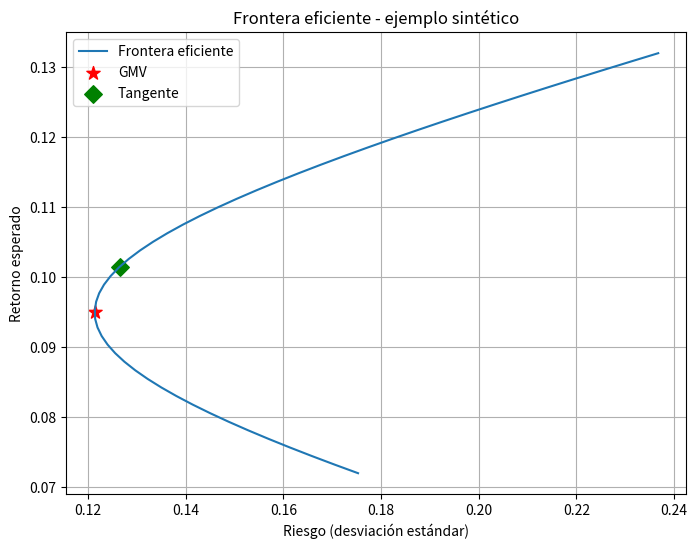

This chart was generated by the following Python code:
# Importar librerías
import numpy as np
import pandas as pd
from scipy.optimize import minimize
import matplotlib.pyplot as plt

# -------------------------------------------------
# 3. Función para obtener los estimadores muestrales de los retornos
#    y matriz de varianza
# -------------------------------------------------
def valores_muestrales(stocks: pd.DataFrame):
    m, n = stocks.shape
    retornos = stocks.sum(axis=0) / m
    
    # Matriz de covarianza (estimada manualmente, como en R)
    matriz_cov = np.zeros((n, n))
    for i in range(n):
        for j in range(n):
            covarianza = np.sum((stocks.iloc[:, i] - retornos[i]) *
                                (stocks.iloc[:, j] - retornos[j])) / m
            matriz_cov[i, j] = covarianza
    
    return retornos.values, matriz_cov


# -------------------------------------------------
# 4. Retorno y varianza esperados de un portafolio
# -------------------------------------------------
def portafolio(retornos, matriz_cov, X):
    R_p = np.dot(retornos, X)
    S_p = np.dot(X, np.dot(matriz_cov, X))
    return R_p, S_p

# -------------------------------------------------
# 5. Portafolio de mínima varianza
# -------------------------------------------------
def portafolio_min_var(retornos, matriz_cov):
    n = len(matriz_cov)
    U = np.ones(n)
    S_inv = np.linalg.inv(matriz_cov)
    num = np.dot(U, S_inv)
    den = np.dot(num, U.T)
    X_min = num / den
    
    R_min, S_min = portafolio(retornos, matriz_cov, X_min)
    
    df = {"Retorno": R_min, "Varianza": S_min}
    for i, peso in enumerate(X_min):
        df[f"Peso_{i+1}"] = peso
    
    return df

# -------------------------------------------------
# 6. Frontera eficiente
# -------------------------------------------------
def get_frontera_eficiente(stocks: pd.DataFrame):
    retornos, matriz_cov = valores_muestrales(stocks)
    
    P_min = portafolio_min_var(retornos, matriz_cov)
    R_min = P_min["Retorno"]
    
    Rf = np.arange(-2, R_min, 0.0001)
    dfportfolios = []
    
    for r in Rf:
        R_mod = retornos - r
        A = np.linalg.solve(matriz_cov, R_mod)
        X = A / np.sum(A)
        R, S = portafolio(retornos, matriz_cov, X)
        row = {"Retorno": R, "Varianza": S}
        for i, peso in enumerate(X):
            row[f"Peso_{i+1}"] = peso
        dfportfolios.append(row)
    
    return pd.DataFrame(dfportfolios)

# -------------------------------------------------
# 7. Graficar Curva de Markowitz
# -------------------------------------------------
def fplot(stocks, weight_min, weight_max, ret_max=None, sigma_max=None):
    retornos, matriz_cov = valores_muestrales(stocks)
    
    n = 20000
    m = len(retornos)
    vR = []
    vS = []
    
    for _ in range(n):
        X = np.random.uniform(weight_min, weight_max, m)
        X = X / np.sum(X)
        R, S = portafolio(retornos, matriz_cov, X)
        vR.append(R)
        vS.append(S)
    
    plt.figure(figsize=(10,6))
    plt.scatter(vS, vR, c=vR, cmap="viridis", s=5)
    plt.xlabel("Varianza")
    plt.ylabel("Retorno")
    plt.title("Frontera de Markowitz")
    plt.colorbar(label="Retorno")
    plt.show()


def port_return(weights, mu):
    return np.dot(weights, mu)


def port_variance(weights, cov):
    return float(weights.T.dot(cov).dot(weights))


def port_std(weights, cov):
    return np.sqrt(port_variance(weights, cov))

# Restricción: suma de pesos = 1
cons = ({'type': 'eq', 'fun': lambda w: np.sum(w) - 1})

# Límite: pesos entre -1 y 1 (permitir cortos hasta suponerlo)
bounds = None

# %% [markdown]
## 7.1 Portafolio de mínima varianza global (GMV)

# %%
def gmv_weights(cov):
    inv_cov = np.linalg.inv(cov)
    ones = np.ones(inv_cov.shape[0])
    w = inv_cov.dot(ones) / ones.dot(inv_cov).dot(ones)
    return w

# %% [markdown]
## 7.2 Frontera eficiente mediante optimización

# %%
def efficient_portfolio_for_return(target_return, mu, cov):
    n = len(mu)
    # Punto inicial: pesos iguales
    x0 = np.repeat(1/n, n)

    # Restricciones: suma de pesos =1 y retorno objetivo
    cons = (
        {'type': 'eq', 'fun': lambda w: np.sum(w) - 1},
        {'type': 'eq', 'fun': lambda w: np.dot(w, mu) - target_return}
    )
    # Permitir pesos sin restricción de signo por defecto
    bounds = tuple((None, None) for _ in range(n))

    result = minimize(lambda w: w.T.dot(cov).dot(w), x0, method='SLSQP', constraints=cons, bounds=bounds)
    return result.x

# %% [markdown]
## 7.3 Construir la frontera eficiente

# %%
def efficient_frontier(mu, cov, returns_grid):
    weights = []
    risks = []
    rets = []
    for r in returns_grid:
        w = efficient_portfolio_for_return(r, mu, cov)
        weights.append(w)
        risks.append(port_std(w, cov))
        rets.append(np.dot(w, mu))
    return np.array(weights), np.array(rets), np.array(risks)

# %% [markdown]
## 7.4 Portafolio tangente (máxima Sharpe) dado r_f

# %%
def tangency_portfolio(mu, cov, r_f=0.0):
    # pesonal proporcional a Sigma^{-1}(mu - r_f 1)
    excess = mu - r_f * np.ones_like(mu)
    inv_cov = np.linalg.inv(cov)
    x = inv_cov.dot(excess)
    w = x / np.sum(x)
    return w

# %% [markdown]
## 8. Ejemplo de uso con datos sintéticos

# %%
# Definimos 4 activos con medias y covarianza sintética
np.random.seed(42)

n_assets = 4
mu = np.array([0.10, 0.12, 0.08, 0.11])  # rendimientos esperados anuales
# Construimos una matriz de covarianza razonable
A = np.array([[0.10, 0.08, 0.02, 0.04],
              [0.08, 0.20, 0.06, 0.07],
              [0.02, 0.06, 0.15, 0.03],
              [0.04, 0.07, 0.03, 0.12]])
# Convertimos a covarianza anual asumida (si fueran retornos diarios habría que ajustar)
cov = A * 0.25  # sólo para escalar

# %%
# Cálculo del portafolio GMV
w_gmv = gmv_weights(cov)
ret_gmv = port_return(w_gmv, mu)
risk_gmv = port_std(w_gmv, cov)

print('Pesos GMV:', np.round(w_gmv, 4))
print('Retorno esperado GMV:', np.round(ret_gmv, 4))
print('Riesgo (std) GMV:', np.round(risk_gmv, 4))

# %%
# Calculamos la frontera eficiente
returns_grid = np.linspace(min(mu)*0.9, max(mu)*1.1, 50)
weights_grid, rets_grid, risks_grid = efficient_frontier(mu, cov, returns_grid)

# %%
# Portafolio tangente asumiendo rf = 0.02 (2% anual)
rf = 0.02
w_tan = tangency_portfolio(mu, cov, rf)
ret_tan = port_return(w_tan, mu)
risk_tan = port_std(w_tan, cov)

print('\nPesos portafolio tangente:', np.round(w_tan, 4))
print('Retorno esperado tangente:', np.round(ret_tan, 4))
print('Riesgo (std) tangente:', np.round(risk_tan, 4))

# %% [markdown]
## 9. Gráfica de la frontera eficiente

# %%
plt.figure(figsize=(8,6))
plt.plot(risks_grid, rets_grid, label='Frontera eficiente')
plt.scatter(risk_gmv, ret_gmv, marker='*', color='red', s=100, label='GMV')
plt.scatter(risk_tan, ret_tan, marker='D', color='green', s=80, label='Tangente')
plt.xlabel('Riesgo (desviación estándar)')
plt.ylabel('Retorno esperado')
plt.title('Frontera eficiente - ejemplo sintético')
plt.legend()
plt.grid(True)
plt.show()
